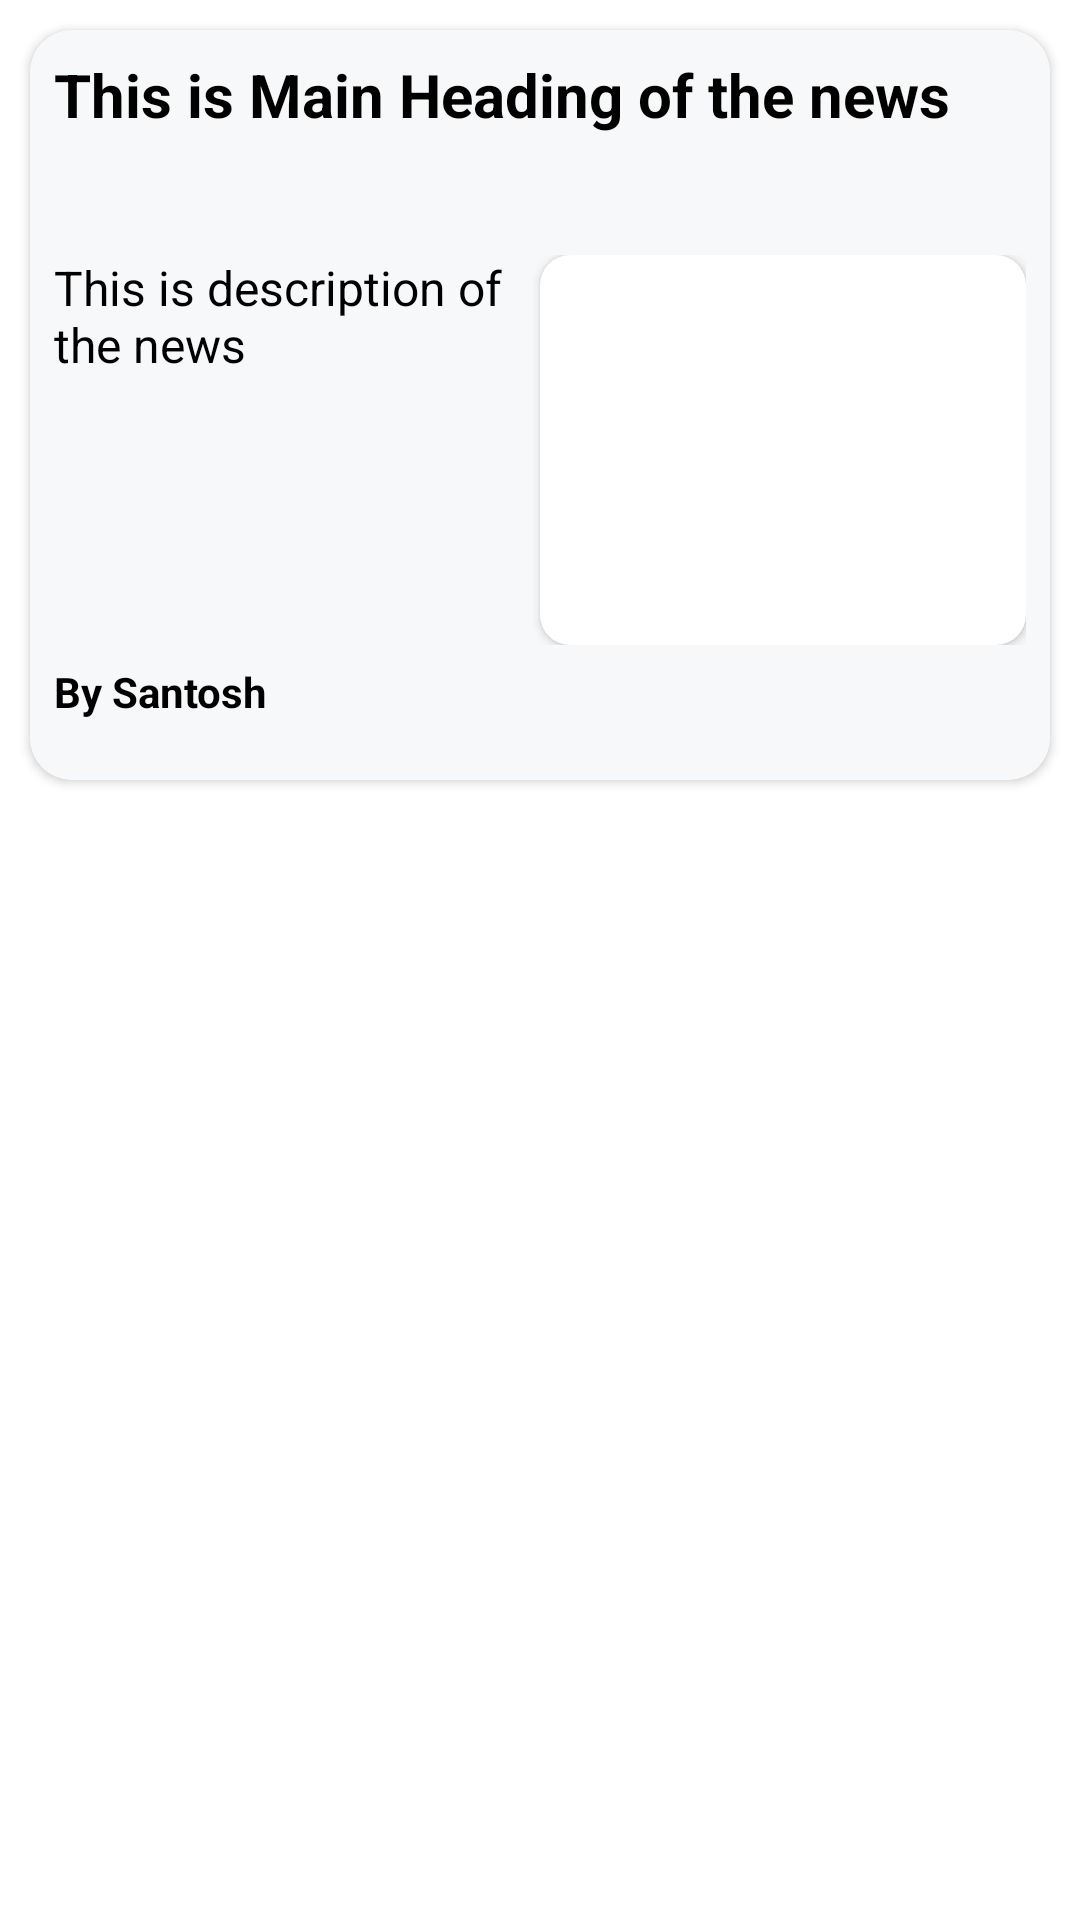

Layout XML and referenced resources for this Android screen:
<!-- AndroidManifest.xml: application theme Theme.News -->
<!-- res/layout/news_item.xml -->
<?xml version="1.0" encoding="utf-8"?>
<LinearLayout xmlns:android="http://schemas.android.com/apk/res/android"
    android:layout_width="match_parent"
    android:layout_height="275dp"

    xmlns:app="http://schemas.android.com/apk/res-auto">

    <androidx.cardview.widget.CardView
        android:layout_width="match_parent"
        android:layout_height="250dp"
        android:id="@+id/newscard"
        android:hapticFeedbackEnabled="true"
        app:cardCornerRadius="14dp"
        android:layout_margin="10dp"
        android:elevation="10dp"
        android:padding="10dp"
        >
        <LinearLayout
            android:layout_width="match_parent"
            android:layout_height="match_parent"
            android:orientation="vertical"
            android:background="#F7F8FA"
            android:padding="8dp"
            >
            <TextView
                android:layout_width="match_parent"
                android:layout_height="60dp"
                android:textSize="20sp"
                android:textStyle="bold"
                android:id="@+id/newsheading"
                android:ellipsize="end"
                android:textColor="@color/black"
                android:maxLines="2"
                android:text="This is Main Heading of the news"
                />
            <LinearLayout
                android:layout_width="match_parent"
                android:layout_height="130dp"
                android:layout_marginTop="7dp"
                android:orientation="horizontal">

                <TextView
                    android:layout_width="match_parent"
                    android:layout_height="match_parent"
                    android:layout_weight="0.5"
                    android:id="@+id/newsdesc"
                    android:text="This is description of the news"
                    android:ellipsize="end"
                    android:maxLines="6"
                    android:textSize="16sp"
                    android:textColor="@color/black"/>



                <androidx.cardview.widget.CardView
                    android:layout_width="match_parent"
                    android:layout_weight="0.5"
                    app:cardCornerRadius="10dp"
                    android:layout_height="match_parent">
                    <ImageView
                        android:layout_width="match_parent"
                        android:layout_height="match_parent"
                        android:layout_weight="0.5"
                        android:scaleType="centerCrop"
                        android:id="@+id/newsimage"
                        android:src="@drawable/ic_launcher_background"
                        />


                </androidx.cardview.widget.CardView>


            </LinearLayout>

            <TextView
                android:layout_width="match_parent"
                android:layout_marginTop="6dp"
                android:layout_height="wrap_content"
                android:textStyle="bold"
                android:id="@+id/newsauthor"
                android:textColor="@color/black"
                android:text="By Santosh"/>

        </LinearLayout>


    </androidx.cardview.widget.CardView>

</LinearLayout>
<!-- resources referenced by this layout -->
<resources>
  <style name="Theme.News" parent="Theme.MaterialComponents.DayNight">
  
          
          <item name="colorPrimary">@color/purple_500</item>
          <item name="colorPrimaryVariant">@color/purple_700</item>
          <item name="colorOnPrimary">@color/white</item>
          
          <item name="colorSecondary">@color/teal_200</item>
          <item name="colorSecondaryVariant">@color/teal_700</item>
          <item name="colorOnSecondary">@color/black</item>
          
          <item name="android:statusBarColor">@color/black</item>
          
      </style>
  <!-- not gathered from this repository: default colours our renderer supplied (Android Studio template values) -->
  <color name="purple_500">#FF6200EE</color>
  <color name="purple_700">#FF3700B3</color>
  <color name="teal_200">#FF03DAC5</color>
  <color name="teal_700">#FF018786</color>
  <color name="black">#FF000000</color>
  <color name="white">#FFFFFFFF</color>
</resources>
